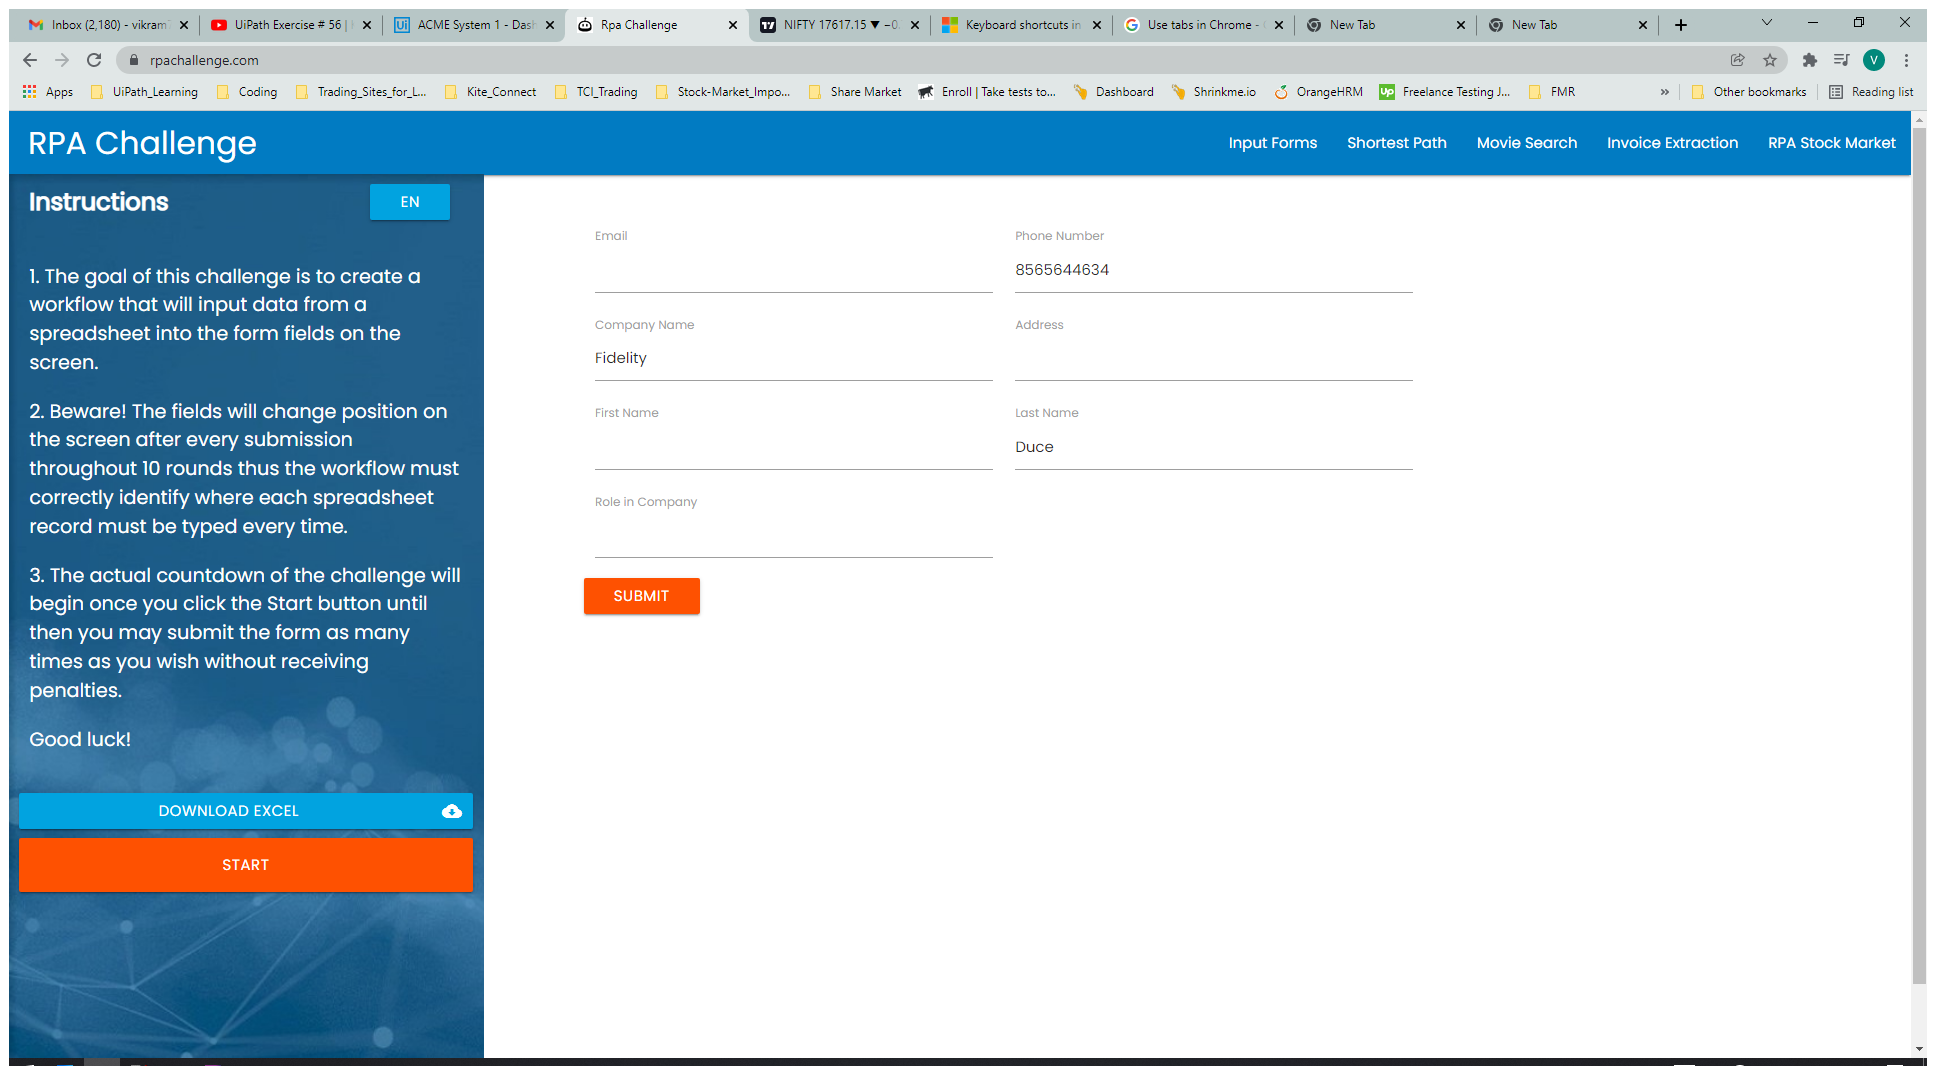
Workflow: KeyboardShortcuts

Step 1: Chrome: Rpa Challenge in window 'Rpa Challenge' (chrome.exe)

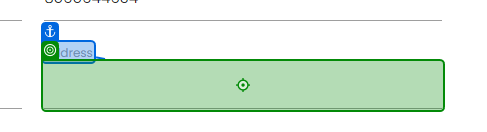
Step 2: type a value into 'Address'